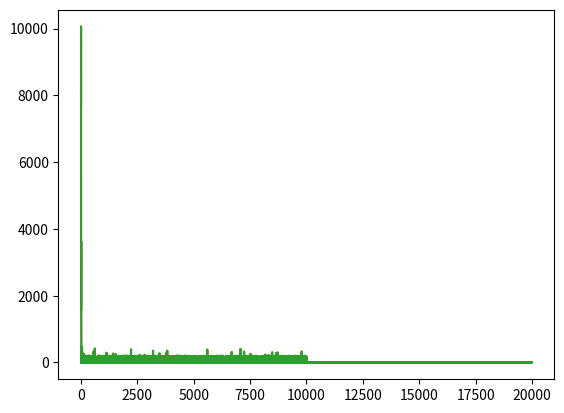

Reproduce this figure in Python.
import numpy as np
from math import exp
import random
import matplotlib.pyplot as plt

def print_net(n):
    print("================")
    for l in n.Network:
        print("layer")
        for n in l:
            print(n)
    print("================")

#s = Sigmoid()
#print(s.Derivative(0))
#============================================================================
class BackProp:
    def __init__(self) -> None:
        pass

    def GetGrad(self, net, input, target, output):
        depth = len(net.Network)
        for i in range(depth-1, -1, -1):
            pass

class Neuron:
    Weights: list()
    Activation: callable

    def __init__(self, inp_dim, rng, act):
        self.Activation = act
        self._initializeWeights(inp_dim, rng)

    def _initializeWeights(self, inp_dim, rng):
        self.Weights = [rng() for i in range(inp_dim + 1)]

    def Evaluate(self, input, input_roc=[]):#input_roc might be redundant (monkey moment(s))
        dotprod = np.dot(self.Weights, input)
        w_grads = []
        i_grads = []
        dim = len(self.Weights)
        if input_roc==[]:
            input_roc = [1 for i in range(dim)]
        for i in range(dim):
            w_grads.append(input[i]*self.Activation[1](dotprod))
            i_grads.append(input_roc[i]*self.Weights[i]*self.Activation[1](dotprod))
        return (self.Activation[0](dotprod), w_grads, i_grads)

    def printWeights(self):
        print(self.Weights)

    def __str__(self):
        return str(self.Weights)

class CostNeuron(Neuron):
    def Evaluate(self, input, target, input_roc=[]):
        tot = 0
        for i in range(len(input)):
            tot += target[i]-input[i]
        deriv = 2*(tot)
        return [np.linalg.norm(np.subtract(input, target)), tot] 
        #Generalize (abstract it)

class Net:
    Activations: callable
    Length: callable
    Network: list()
    GradientVector: list()

    _numWeights: int

    def __init__(self, dimensions, activations, norm):
        self.Activations = activations
        self.Length = norm
        self._numWeights=0
        for d in dimensions[1:]:
            self._numWeights+=(d+1)
        #print(self._numWeights)
        self._initializeNet(dimensions)

    def _initializeNet(self, network_dimensions, seed=[], genFunc=lambda: random.random()):
        """
        initialize network (randomly if no seed given)
        """
        self.Network = []
        self.GradientVector = []#[0 for i in range(self._numWeights)]
        #setWeights = np.vectorize(lambda x: x.append(genFunc()))#septVigts

        for i in range (1, len(network_dimensions)):
            layer = []
            for neur in range (network_dimensions[i]):
                layer.append(Neuron(network_dimensions[i-1],  genFunc, self.Activations[i-1]))
            self.Network.append(layer)
        #Append cost layer
        #c_neur = Neuron(2, None, None, True)

    def __str__(self):
        return str(self.Network)
  
    def _evaluate(self, input, curr=0, derivs=[]):
        #print(curr)
        if (curr == len(self.Network)):
            return (input[1:], derivs)
        output = [1]
        partials = []

        for neur in self.Network[curr]:
            res = neur.Evaluate(input)
            #self.GradientVector.extend(res[1])
            output.append(res[0])
            partials.append((res[1], res[2]))

        derivs.append(partials)
        return self._evaluate(output, curr+1, derivs)

    #def _numWeights(self):
    #    return np.sum(self.Dimensions)

   #def back_forth_prop:
        #propoagate back and forth between EIT->E2->DC->four-corners-of-MC->M3->MC->repeat

    def _error(self, a, b):
        """
        Get error between two datapoints
        """
        return self.Length[0](np.subtract(a-b))#consider outsourcing subtract

    def _backProp(self, input, target, prev=[]):#target includes the 1
        """
        backpropogate errors through network recursively, update weights
        """
        #self.Network.append('backpropped (!)') A+ implementation
        #neurror

        self.GradientVector = []
        result = self._evaluate(input)
        err = self._error(result, target)
        print(err)
        layers = len(result[1])
        if prev==[]:
            prev = [1 for i in range(len(target))]
        for i in range(layers-1, -1, -1):
            for neur in result[1][i]:
                for weight in range(len(result[1][i][0])):
                    self.GradientVector.append()

    def _backProp_n(self, output, target, blayer = 0, prev = []):#prev is partial derivs of cost function w.r.t. last layer output
        local_partials_d_dw = output[1][0]
        local_partials_d_do = output[1][1]
        cur_grads = [local_partials_d_dw[i]*prev[i] for i in range(len(prev))]
        #next_grads = [not me]
    #def _calcGrad()

    def _getCost(self, hypo, target):
        diff = np.subtract(hypo, target)
        grad = [self.Length[1](diff[i]) for i in range(len(diff))]
        return [self.Length[0](diff), grad]

    def _susser(self, output, layer, out_d_d, grad, l_rate = 0.03, lionless = False):
        if layer<0:
            return grad
        cur_grads = []
        cur_grads = []#np.empty(len(output[1][layer])*len(output[1][layer][0][0]))
        l = output[1][layer]
        prev_outs = [0 for i in range(len(l[0][0]))]
        for i in range(len(l)): #loop thru each neuron in layer 
            neuron = l[i]
            #print(neuron)
            d_dw = neuron[0] #derivs wrt weights
            d_dx = neuron[1] #derivs wrt inputs
            #d_outs = out_d_d[1]
            #print("doubts:", d_outs)
            #for j in range(len(d_dw)):
            #cur_grads = cur_grads + [out_d_d[i]*d_dw[j] for j in range(d_dw)]
            temp_outs = []
            for j in range(len(d_dw)):
                cur_grads.append(out_d_d[i]*d_dw[j])
                temp_outs.append(out_d_d[i]*d_dx[j])
                #update weights right here (?)
                #print(out_d_d[i]*d_dw[j])
                #self.Network[layer][i].Weights[j] -= out_d_d[i]*d_dw[j]*0.03#xp(-1*out_d_d[i]*d_dw[j])
                #self.Network[layer][i].Weights[j] -= out_d_d[i]*d_dw[j]*0.03
                lion = 0
                if out_d_d[i]*d_dw[j] < 0:
                    lion = -1
                elif out_d_d[i]*d_dw[j] > 0:
                    lion = 1
                #lion += out_d_d[i]*d_dw[j]*lionless
                if lionless:
                    lion = out_d_d[i]*d_dw[j]
                self.Network[layer][i].Weights[j] -= lion*l_rate
            #temp_outs += [out_d_d[i]*d_dx[j] for j in range(d_dx)]
            prev_outs = np.add(prev_outs, temp_outs)
            #cur_grads = np.add(cur_grads, )
            #out_ds += 
        return self._susser(output, layer-1, prev_outs, grad + cur_grads)
        #out_ds = 

           # d_dw = l[0]
           # d_dx = l[1]



        #cur_grads = [d_dw[i]*out_d_d[i] for i in range(len(d_dw))]

        #cur_grads = []

    #Publics
    def GetLayer(self, depth):
        """
        Get layer at given depth
        """
        return self.Network[depth]
'''
#Test(s)
sigmoid = lambda x:1/(1+exp(-1*x))
d_dx_sigmoid = lambda x:sigmoid(x)*(1-sigmoid(x))
#n = Net([2, 3, 2, 3, 5], [[sigmoid, d_dx_sigmoid] for i in range(4)], [lambda a:np.linalg.norm(a), lambda a: 2*a])
n = Net([2, 1, 1, 2], [[sigmoid, d_dx_sigmoid] for i in range(2)] + [[lambda x:x, lambda x:1]], [lambda a:np.linalg.norm(a), lambda a: 2*a])

res = n._evaluate([1, 1, 1])

#print("derivs: ", res[1])
#print_net(n)
#print(n.GradientVector)
bp = BackProp()
bp.GetGrad(n, [], [], [])

for d in res[1]:
    print("L")
    for p in d:
        print(p)

def b_prop(res, layers):
    ind = layers-1
    layer = res[1][ind]
    

b_prop(res, 3)

neur = Neuron(2, lambda : 1, [sigmoid, d_dx_sigmoid])
c_neur = CostNeuron(3,  lambda : 1, [sigmoid, d_dx_sigmoid])#fix params
#print("Eval_Result: ", c_neur.Evaluate([1, 2, 2], [1, 2, 3]))
#print(neur)
#print(neur.Evaluate([1, 1, 1])[0])

#print(neur.Evaluate([1, 1, 1])[1])
'''
'''
L
([0.21646371070662088, 0.21646371070662088, 0.21646371070662088], [0.023298310088874834, 0.06017903508249897, 0.08280784850208056])
L
([0.18530551108987986, 0.12658759816004056], [0.16858080135412962, 0.05756391367055788])
L
([0.2232145669668299, 0.16838215712831228], [0.09444668972928201, 0.07591037060305607])
([0.2028502258481585, 0.15302029373089238], [0.07658835468975284, 0.1486404021046774])
'''
'''

#print(n._getCost([0, 1, 0], [1, 0, 0]))#output, target
#cost = n._getCost()
print("output:", res[0])
print("target:", [1, 1])
print("gradient: ", n._susser(res, 2, n._getCost(res[0], [1, 1])[1], []))
'''
t_net = Net([1, 1, 2, 1], [[lambda x:x, lambda x:1] for i in range(3)], [lambda a:np.linalg.norm(a), lambda a: 2*a])
r1 = t_net._evaluate([1, 2]) #input of 2 (1 is bias), -> we want output 4 (trying to recreate *2 function)
print("Layers:")
for l in t_net.Network:
    print("L")
    for n in l:
        print(n)
print("Derivs:")
for d in r1[1]:
    print("L")
    for p in d:
        print(p)
#print("layers: ", len(r1[1]))
#print("layers?: ", len(t_net.Network))
'''
cost = t_net._getCost(r1[0], 4) #tuple of cost and deriv wrt input
grad = t_net._susser(r1, 2, cost[1], [])
normalized_g = grad/np.linalg.norm(grad)
print("out: ", r1[0])
print("target: ", 4)
print("cost: ", cost[0])
print("grad: (not me)", grad)
print("normalized: ", normalized_g)
print("New Layers:")
for l in t_net.Network:
    print("L")
    for n in l:
        print(n)
r2 = t_net._evaluate([1, 2])
cost = t_net._getCost(r2[0], 4) #tuple of cost and deriv wrt input
grad = t_net._susser(r2, 2, cost[1], [])
r3 = t_net._evaluate([1, 2])
cost = t_net._getCost(r3[0], 4) #tuple of cost and deriv wrt input
grad = t_net._susser(r3, 2, cost[1], [])
r4 = t_net._evaluate([1, 2])

print("new: ", r2[0])
print("newer: ", r3[0])
print("newer still: ", r4[0])
'''
costs = []
results = []
mini = None
for i in range(100):
    input = np.random.randint(1, 100)
    r = t_net._evaluate([1, input])#input])
    #print("#", i, r[0])
    cost = t_net._getCost(r[0], 2*input) #tuple of cost and deriv wrt input
    costs.append(abs(cost[0]))
    if mini == None or mini > cost[0]:
        mini = cost[0]
    if i > 500 and abs(cost[0]) < min(0.05, mini):
        break
    #grad = t_net._susser(r, 2, cost[1], [], (1.0/(i+2)), i) #result, starting layer #, cost deriv
    l = False
    if i > 100:
        l = True
    grad = t_net._susser(r, 2, cost[1], [], (1.0/(i+2))) #result, starting layer #, cost deriv
    results.append(r)
#for l in t_net.Network:
#print(costs)
print(t_net._evaluate([1, 8])[0])
print(t_net._evaluate([1, 3])[0])
#print(results[len(results)-1][0])
print("cost: ", costs[len(costs)-1])

plt.plot(costs)
plt.show()
costs = []
net_2 = t_net = Net([1, 4, 4, 4, 7, 3, 1], [[lambda x:x, lambda x:1] for i in range(6)], [lambda a:np.linalg.norm(a), lambda a: 2*a])
for i in range(10000):
    input = np.random.randint(1, 1000) #2
    r = net_2._evaluate([1, input])#input])
    cost = net_2._getCost(r[0], 2*input) #tuple of cost and deriv wrt input
    if i > 500 and abs(cost[0]) < 0.0015:
        break
    costs.append(abs(cost[0]))
    grad = net_2._susser(r, 2, cost[1], [], (1.0/(i+2))) #result, starting layer #, cost deriv
print(net_2._evaluate([1, 8])[0])
print(net_2._evaluate([1, 3])[0])
print("cost: ", costs[len(costs)-1])
plt.plot(costs)
plt.show()

#deep activatiosn
sigmoid = lambda x:1/(1+exp(-1*x))
d_dx_sigmoid = lambda x:sigmoid(x)*(1-sigmoid(x))

net_3 = t_net = Net([1, 4, 4, 4, 7, 3, 1], [[sigmoid, d_dx_sigmoid] for i in range(3)] + [[lambda x:x, lambda x:1] for i in range(3)], [lambda a:np.linalg.norm(a), lambda a: 2*a])
for i in range(10000):
    input = np.random.randint(1, 1000) #2
    r = net_2._evaluate([1, input])#input])
    cost = net_3._getCost(r[0], 2*input) #tuple of cost and deriv wrt input
    if i > 500 and abs(cost[0]) < 0.0015:
        break
    costs.append(abs(cost[0]))
    grad = net_3._susser(r, 2, cost[1], [], (1.0/(i+2))) #result, starting layer #, cost deriv
print(net_3._evaluate([1, 8])[0])
print(net_3._evaluate([1, 3])[0])
print("cost: ", costs[len(costs)-1])
plt.plot(costs)
plt.show()